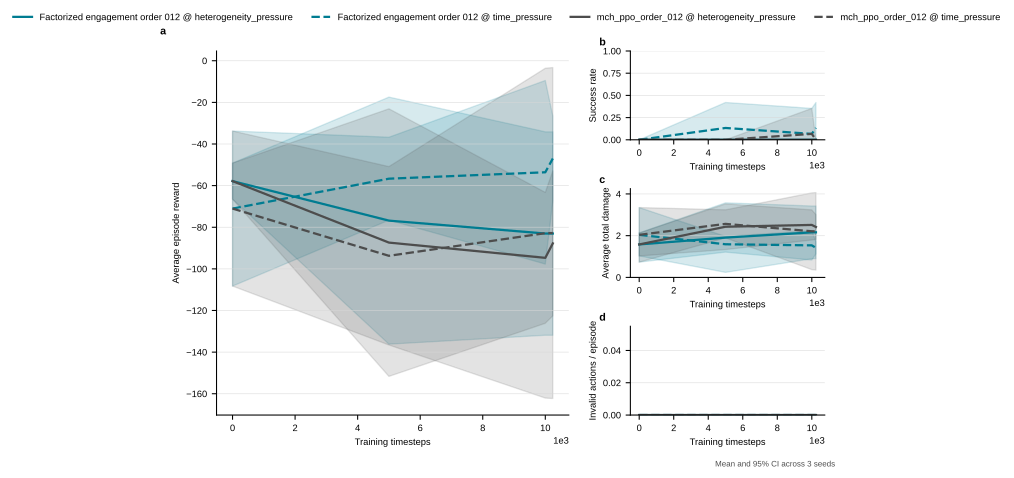

The data file committed next to this chart (first rows):
method, train_scenario, eval_scenario, run_index, train_seed, timesteps, evaluation_seed, elapsed_seconds, episodes, avg_reward, std_reward, avg_steps, success_rate, intercept_rate, leak_rate, avg_total_damage, avg_ammo_used, avg_shots, hit_rate_per_shot, avg_invalid_actions, avg_decision_time_ms, high_threat_leak_rate, avg_zone_weighted_damage, assignment_conflict_rate
factorized_engagement_ar_ppo_order_012, time_pressure, time_pressure, 0, 8, 0, 10000, 1.335, 5.0, -63.65, 32.81, 35.8, 0.0, 0.48, 0.52, 1.693, 16.0, 16.0, 0.15, 0.0, 6.846, 0.5, 1.693, 0.0
factorized_engagement_ar_ppo_order_012, time_pressure, time_pressure, 0, 8, 5000, 10000, 37.19, 5.0, -65.61, 33.2, 35.8, 0.0, 0.48, 0.52, 1.76, 16.0, 16.0, 0.15, 0.0, 4.049, 0.5, 1.76, 0.0
factorized_engagement_ar_ppo_order_012, time_pressure, time_pressure, 0, 8, 10000, 10000, 71.75, 5.0, -49.37, 17.21, 34.8, 0.0, 0.56, 0.44, 1.452, 16.0, 16.0, 0.175, 0.0, 3.948, 0.5, 1.452, 0.0
factorized_engagement_ar_ppo_order_012, time_pressure, time_pressure, 0, 8, 10240, 10000, 74.12, 5.0, -47.96, 11.23, 36.4, 0.0, 0.56, 0.44, 1.411, 16.0, 16.0, 0.175, 0.0, 4.129, 0.3333, 1.411, 0.0
mch_ppo_order_012, time_pressure, time_pressure, 0, 8, 0, 10000, 0.8698, 5.0, -63.65, 32.81, 35.8, 0.0, 0.48, 0.52, 1.693, 16.0, 16.0, 0.15, 0.0, 4.324, 0.5, 1.693, 0.0
mch_ppo_order_012, time_pressure, time_pressure, 0, 8, 5000, 10000, 54.61, 5.0, -109.4, 18.57, 33.8, 0.0, 0.0, 0.88, 2.866, 0.0, 0.0, 0.0, 0.0, 5.024, 0.8333, 2.866, 0.0
mch_ppo_order_012, time_pressure, time_pressure, 0, 8, 10000, 10000, 109.8, 5.0, -109.4, 18.57, 33.8, 0.0, 0.0, 0.88, 2.866, 0.0, 0.0, 0.0, 0.0, 4.491, 0.8333, 2.866, 0.0
mch_ppo_order_012, time_pressure, time_pressure, 0, 8, 10240, 10000, 113, 5.0, -109.4, 18.57, 33.8, 0.0, 0.0, 0.88, 2.866, 0.0, 0.0, 0.0, 0.0, 4.101, 0.8333, 2.866, 0.0
factorized_engagement_ar_ppo_order_012, time_pressure, time_pressure, 1, 9, 0, 10005, 0.7864, 5.0, -61.14, 15.92, 31.4, 0.0, 0.48, 0.52, 1.783, 16.0, 16.0, 0.15, 0.0, 4.453, 0.5, 1.783, 0.0
factorized_engagement_ar_ppo_order_012, time_pressure, time_pressure, 1, 9, 5000, 10005, 35.5, 5.0, -50.1, 52.22, 29.2, 0.2, 0.52, 0.48, 1.472, 16.0, 16.0, 0.1625, 0.0, 4.002, 0.375, 1.472, 0.0
factorized_engagement_ar_ppo_order_012, time_pressure, time_pressure, 1, 9, 10000, 10005, 69.64, 5.0, -38.32, 40.61, 29.2, 0.2, 0.6, 0.4, 1.305, 16.0, 16.0, 0.1875, 0.0, 5.399, 0.375, 1.305, 0.0
factorized_engagement_ar_ppo_order_012, time_pressure, time_pressure, 1, 9, 10240, 10005, 72.26, 5.0, -38.32, 40.61, 29.2, 0.2, 0.6, 0.4, 1.305, 16.0, 16.0, 0.1875, 0.0, 4.318, 0.375, 1.305, 0.0
mch_ppo_order_012, time_pressure, time_pressure, 1, 9, 0, 10005, 1.047, 5.0, -61.14, 15.92, 31.4, 0.0, 0.48, 0.52, 1.783, 16.0, 16.0, 0.15, 0.0, 5.96, 0.5, 1.783, 0.0
mch_ppo_order_012, time_pressure, time_pressure, 1, 9, 5000, 10005, 55.87, 5.0, -75.21, 20.92, 31.4, 0.0, 0.28, 0.68, 2.339, 5.6, 5.6, 0.25, 0.0, 4.974, 0.625, 2.339, 0.0
mch_ppo_order_012, time_pressure, time_pressure, 1, 9, 10000, 10005, 111.1, 5.0, -47.44, 52.53, 31.6, 0.2, 0.56, 0.44, 1.409, 15.8, 15.8, 0.1772, 0.0, 4.132, 0.5, 1.409, 0.0
mch_ppo_order_012, time_pressure, time_pressure, 1, 9, 10240, 10005, 114.6, 5.0, -47.25, 25.16, 32.8, 0.0, 0.56, 0.44, 1.396, 16.0, 16.0, 0.175, 0.0, 5.065, 0.625, 1.396, 0.0
factorized_engagement_ar_ppo_order_012, time_pressure, time_pressure, 2, 10, 0, 10010, 1.143, 5.0, -88.28, 41.04, 33.8, 0.0, 0.28, 0.68, 2.646, 4.6, 4.6, 0.3043, 0.0, 5.892, 0.7778, 2.646, 0.0
factorized_engagement_ar_ppo_order_012, time_pressure, time_pressure, 2, 10, 5000, 10010, 35.29, 5.0, -54.3, 60.53, 28.2, 0.2, 0.6, 0.4, 1.535, 15.0, 15.0, 0.2, 0.0, 5.239, 0.3333, 1.535, 0.0
factorized_engagement_ar_ppo_order_012, time_pressure, time_pressure, 2, 10, 10000, 10010, 69.59, 5.0, -73.07, 44.71, 30.0, 0.0, 0.48, 0.48, 1.853, 15.8, 15.8, 0.1519, 0.0, 4.356, 0.4444, 1.853, 0.0
factorized_engagement_ar_ppo_order_012, time_pressure, time_pressure, 2, 10, 10240, 10010, 71.78, 5.0, -54.66, 60, 28.8, 0.2, 0.6, 0.4, 1.535, 15.6, 15.6, 0.1923, 0.0, 4.104, 0.3333, 1.535, 0.0
mch_ppo_order_012, time_pressure, time_pressure, 2, 10, 0, 10010, 0.9731, 5.0, -88.28, 41.04, 33.8, 0.0, 0.28, 0.68, 2.646, 4.6, 4.6, 0.3043, 0.0, 5.024, 0.7778, 2.646, 0.0
mch_ppo_order_012, time_pressure, time_pressure, 2, 10, 5000, 10010, 54.7, 5.0, -96.62, 21.7, 36.0, 0.0, 0.32, 0.68, 2.493, 16.0, 16.0, 0.1, 0.0, 4.032, 0.5556, 2.493, 0.0
mch_ppo_order_012, time_pressure, time_pressure, 2, 10, 10000, 10010, 109.8, 5.0, -91.74, 26.15, 36.0, 0.0, 0.36, 0.64, 2.363, 16.0, 16.0, 0.1125, 0.0, 4.666, 0.5556, 2.363, 0.0
mch_ppo_order_012, time_pressure, time_pressure, 2, 10, 10240, 10010, 113.7, 5.0, -91.74, 26.15, 36.0, 0.0, 0.36, 0.64, 2.363, 16.0, 16.0, 0.1125, 0.0, 4.9, 0.5556, 2.363, 0.0
factorized_engagement_ar_ppo_order_012, heterogeneity_pressure, heterogeneity_pressure, 0, 8, 0, 10000, 1.484, 5.0, -53.8, 19.83, 48.2, 0.0, 0.32, 0.4, 1.404, 16.0, 16.0, 0.1, 0.0, 5.5, 0.6667, 1.404, 0.0
factorized_engagement_ar_ppo_order_012, heterogeneity_pressure, heterogeneity_pressure, 0, 8, 5000, 10000, 36.61, 5.0, -58.8, 37.99, 50.0, 0.0, 0.28, 0.4, 1.359, 16.0, 16.0, 0.0875, 0.0, 5.149, 0.6667, 1.359, 0.0
factorized_engagement_ar_ppo_order_012, heterogeneity_pressure, heterogeneity_pressure, 0, 8, 10000, 10000, 72.03, 5.0, -80.28, 28.58, 48.2, 0.0, 0.0, 0.64, 2.182, 0.0, 0.0, 0.0, 0.0, 4.28, 0.8333, 2.182, 0.0
factorized_engagement_ar_ppo_order_012, heterogeneity_pressure, heterogeneity_pressure, 0, 8, 10240, 10000, 74.8, 5.0, -80.28, 28.58, 48.2, 0.0, 0.0, 0.64, 2.182, 0.0, 0.0, 0.0, 0.0, 4.358, 0.8333, 2.182, 0.0
mch_ppo_order_012, heterogeneity_pressure, heterogeneity_pressure, 0, 8, 0, 10000, 1.413, 5.0, -53.8, 19.83, 48.2, 0.0, 0.32, 0.4, 1.404, 16.0, 16.0, 0.1, 0.0, 5.254, 0.6667, 1.404, 0.0
mch_ppo_order_012, heterogeneity_pressure, heterogeneity_pressure, 0, 8, 5000, 10000, 54.86, 5.0, -57.56, 9.772, 47.4, 0.0, 0.36, 0.56, 1.921, 8.8, 8.8, 0.2045, 0.0, 4.299, 0.8333, 1.921, 0.0
mch_ppo_order_012, heterogeneity_pressure, heterogeneity_pressure, 0, 8, 10000, 10000, 111.7, 5.0, -80.28, 28.58, 48.2, 0.0, 0.0, 0.64, 2.182, 0.0, 0.0, 0.0, 0.0, 5.027, 0.8333, 2.182, 0.0
mch_ppo_order_012, heterogeneity_pressure, heterogeneity_pressure, 0, 8, 10240, 10000, 115.6, 5.0, -80.28, 28.58, 48.2, 0.0, 0.0, 0.64, 2.182, 0.0, 0.0, 0.0, 0.0, 4.166, 0.8333, 2.182, 0.0
factorized_engagement_ar_ppo_order_012, heterogeneity_pressure, heterogeneity_pressure, 1, 9, 0, 10005, 1.066, 5.0, -59.84, 40.98, 43.6, 0.0, 0.4, 0.44, 1.509, 16.0, 16.0, 0.125, 0.0, 4.365, 0.75, 1.509, 0.0
factorized_engagement_ar_ppo_order_012, heterogeneity_pressure, heterogeneity_pressure, 1, 9, 5000, 10005, 36.56, 5.0, -67.74, 40.73, 44.2, 0.0, 0.32, 0.52, 1.709, 16.0, 16.0, 0.1, 0.0, 4.86, 0.75, 1.709, 0.0
factorized_engagement_ar_ppo_order_012, heterogeneity_pressure, heterogeneity_pressure, 1, 9, 10000, 10005, 71.56, 5.0, -64.87, 35.67, 44.2, 0.0, 0.36, 0.48, 1.641, 16.0, 16.0, 0.1125, 0.0, 4.992, 0.75, 1.641, 0.0
factorized_engagement_ar_ppo_order_012, heterogeneity_pressure, heterogeneity_pressure, 1, 9, 10240, 10005, 74.37, 5.0, -64.87, 35.67, 44.2, 0.0, 0.36, 0.48, 1.641, 16.0, 16.0, 0.1125, 0.0, 4.128, 0.75, 1.641, 0.0
mch_ppo_order_012, heterogeneity_pressure, heterogeneity_pressure, 1, 9, 0, 10005, 1.281, 5.0, -59.84, 40.98, 43.6, 0.0, 0.4, 0.44, 1.509, 16.0, 16.0, 0.125, 0.0, 5.269, 0.75, 1.509, 0.0
mch_ppo_order_012, heterogeneity_pressure, heterogeneity_pressure, 1, 9, 5000, 10005, 55.57, 5.0, -100.6, 26.54, 43.8, 0.0, 0.0, 0.8, 2.709, 0.0, 0.0, 0.0, 0.0, 4.994, 0.75, 2.709, 0.0
mch_ppo_order_012, heterogeneity_pressure, heterogeneity_pressure, 1, 9, 10000, 10005, 112.2, 5.0, -99.91, 26.04, 43.8, 0.0, 0.04, 0.8, 2.709, 1.2, 1.2, 0.1667, 0.0, 4.486, 0.75, 2.709, 0.0
mch_ppo_order_012, heterogeneity_pressure, heterogeneity_pressure, 1, 9, 10240, 10005, 115.9, 5.0, -79.07, 20.24, 41.4, 0.0, 0.28, 0.72, 2.41, 4.0, 4.0, 0.35, 0.0, 4.484, 0.5, 2.41, 0.0
factorized_engagement_ar_ppo_order_012, heterogeneity_pressure, heterogeneity_pressure, 2, 10, 0, 10010, 1.205, 5.0, -59.86, 31.11, 41.6, 0.0, 0.4, 0.48, 1.83, 12.0, 12.0, 0.1667, 0.0, 5.088, 0.6667, 1.83, 0.0
factorized_engagement_ar_ppo_order_012, heterogeneity_pressure, heterogeneity_pressure, 2, 10, 5000, 10010, 35.57, 5.0, -103.9, 12.62, 42.4, 0.0, 0.0, 0.68, 2.656, 0.0, 0.0, 0.0, 0.0, 4.182, 0.8889, 2.656, 0.0
factorized_engagement_ar_ppo_order_012, heterogeneity_pressure, heterogeneity_pressure, 2, 10, 10000, 10010, 71.86, 5.0, -103.9, 12.62, 42.4, 0.0, 0.0, 0.68, 2.656, 0.0, 0.0, 0.0, 0.0, 4.188, 0.8889, 2.656, 0.0
factorized_engagement_ar_ppo_order_012, heterogeneity_pressure, heterogeneity_pressure, 2, 10, 10240, 10010, 74.39, 5.0, -103.9, 12.62, 42.4, 0.0, 0.0, 0.68, 2.656, 0.0, 0.0, 0.0, 0.0, 4.118, 0.8889, 2.656, 0.0
mch_ppo_order_012, heterogeneity_pressure, heterogeneity_pressure, 2, 10, 0, 10010, 1.051, 5.0, -59.86, 31.11, 41.6, 0.0, 0.4, 0.48, 1.83, 12.0, 12.0, 0.1667, 0.0, 4.406, 0.6667, 1.83, 0.0
mch_ppo_order_012, heterogeneity_pressure, heterogeneity_pressure, 2, 10, 5000, 10010, 55.81, 5.0, -103.9, 12.62, 42.4, 0.0, 0.0, 0.68, 2.656, 0.0, 0.0, 0.0, 0.0, 4.418, 0.8889, 2.656, 0.0
mch_ppo_order_012, heterogeneity_pressure, heterogeneity_pressure, 2, 10, 10000, 10010, 107, 5.0, -103.9, 12.62, 42.4, 0.0, 0.0, 0.68, 2.656, 0.0, 0.0, 0.0, 0.0, 3.786, 0.8889, 2.656, 0.0
mch_ppo_order_012, heterogeneity_pressure, heterogeneity_pressure, 2, 10, 10240, 10010, 110, 5.0, -103.9, 12.62, 42.4, 0.0, 0.0, 0.68, 2.656, 0.0, 0.0, 0.0, 0.0, 4.041, 0.8889, 2.656, 0.0
